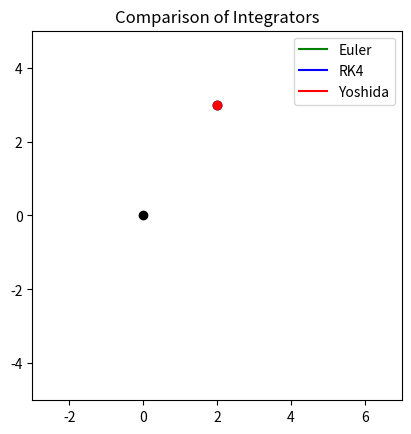

Write Python code to recreate this figure.
import numpy as np
import matplotlib.pyplot as plt
import matplotlib.animation as animation

#Key simulation values
G = 2.8
h = 0.1
num = 300
start = np.zeros(4)
start[:2] = [ 2,3]      #Starting xy Position
start[2:] = [-0.5,0]    #Starting xy Velocity

#Newtonian: only uses current u values (for now)
def f_grav(tvals, uvals, t, u):
    r = u[:2]   #position vector in first half of u
    v = u[2:]   #velocity vector in second half
    
    r_prime = v
    v_prime = -r * G * (r[0]**2 + r[1]**2) ** (-3/2)
    
    u_prime = np.hstack((r_prime, v_prime))
    return u_prime

#Forward Euler Integrator
def int_eul(f, u_init, h, num):
    tvals = np.zeros(num)
    uvals = np.zeros((num, len(u_init)))
    uvals[0] = u_init
    
    for i in range(num - 1):
        t = tvals[i]
        u = uvals[i]
        
        tvals[i + 1] = t + h
        uvals[i + 1] = u + h * f(tvals, uvals, t, u)
        
    return (tvals, uvals)

#Runge Kutta Integrator
def int_rk4(f, u_init, h, num):
    tvals = np.zeros(num)
    uvals = np.zeros((num, len(u_init)))
    uvals[0] = u_init
    
    for i in range(num - 1):
        t = tvals[i]
        u = uvals[i]
        
        k1 = f(tvals, uvals, t, u)
        k2 = f(tvals, uvals, t + h/2, u + k1 * h/2)
        k3 = f(tvals, uvals, t + h/2, u + k2 * h/2)
        k4 = f(tvals, uvals, t + h, u + k3 * h)
        
        tvals[i + 1] = t + h
        uvals[i + 1] = u + h/6 * (k1 + 2*k2 + 2*k3 + k4)
        
    return (tvals, uvals)

#f_grav specific to Yoshida Integrator
def f_grav_yos(tvals, uvals, t, u):
    return -u * G * (u[0]**2 + u[1]**2) ** (-3/2)

#Yoshida Integrator
def int_yos(f, u0, v0, h, num):
    tvals = np.zeros(num)
    uvals = np.zeros((num, len(u0)))
    uvals[0] = u0
    
    #Coefficients from wikipedia
    cr2 = 2 ** (1/3)
    w0 = - cr2 / (2 - cr2)
    w1 = 1 / (2 - cr2)
    c1 = w1 / 2
    c2 = (w0 + w1) / 2
    
    for i in range(num - 1):
        t  = tvals[i]
        u0 = uvals[i]
        
        u1 = u0 + h * c1 * v0 
        v1 = v0 + h * w1 * f(tvals, uvals, t, u1)
        u2 = u1 + h * c2 * v1
        v2 = v1 + h * w0 * f(tvals, uvals, t, u2)
        u3 = u2 + h * c2 * v2
        v3 = v2 + h * w1 * f(tvals, uvals, t, u3)
        u4 = u3 + h * c1 * v3
        v0 = v3
        
        tvals[i + 1] = t + h
        uvals[i + 1] = u4
        
    return (tvals, uvals)

#Create plot
fig, ax = plt.subplots()
ax.plot(0,0, color='k', marker='o')

#Simulate using Forward Euler
(t, u_eul) = int_eul(f_grav, start, h, num)
point_eul = ax.plot(u_eul[0,0], u_eul[0,1], color='g', marker='o')[0]
trail_eul = ax.plot(u_eul[0,0], u_eul[0,1], color='g', label='Euler')[0]

#Simulate using Runge-Kutta
(t, u_rk4) = int_rk4(f_grav, start, h, num)
point_rk4 = ax.plot(u_rk4[0,0], u_rk4[0,1], color='b', marker='o')[0]
trail_rk4 = ax.plot(u_rk4[0,0], u_rk4[0,1], color='b', label='RK4')[0]

#Simulate using Yoshida
(t, u_yos) = int_yos(f_grav_yos, start[:2], start[2:], h, num)
point_yos = ax.plot(u_yos[0,0], u_yos[0,1], color='r', marker='o')[0]
trail_yos = ax.plot(u_yos[0,0], u_yos[0,1], color='r', label='Yoshida')[0]

#Set figure properties
ax.set(xlim=[-3, 7], ylim=[-5, 5])
ax.set_aspect('equal')
ax.set_title('Comparison of Integrators')
ax.legend()

#Animation frame update function
def update(frame):
    #Make the trails disappear over time
    #frame_start = max(0,frame - 60)
    frame_start = 0
    
    # update Euler data:
    point_eul.set_xdata(u_eul[frame : frame + 1, 0])
    point_eul.set_ydata(u_eul[frame : frame + 1, 1])
    trail_eul.set_xdata(u_eul[frame_start : frame, 0])
    trail_eul.set_ydata(u_eul[frame_start : frame, 1])
    
    # update RK4 data:
    point_rk4.set_xdata(u_rk4[frame : frame + 1, 0])
    point_rk4.set_ydata(u_rk4[frame : frame + 1, 1])
    trail_rk4.set_xdata(u_rk4[frame_start : frame, 0])
    trail_rk4.set_ydata(u_rk4[frame_start : frame, 1])
    
    # update Yoshida data:
    point_yos.set_xdata(u_yos[frame : frame + 1, 0])
    point_yos.set_ydata(u_yos[frame : frame + 1, 1])
    trail_yos.set_xdata(u_yos[frame_start : frame, 0])
    trail_yos.set_ydata(u_yos[frame_start : frame, 1])

#Run animation
ani = animation.FuncAnimation(fig=fig, func=update, frames=num, interval=20)
plt.show()
